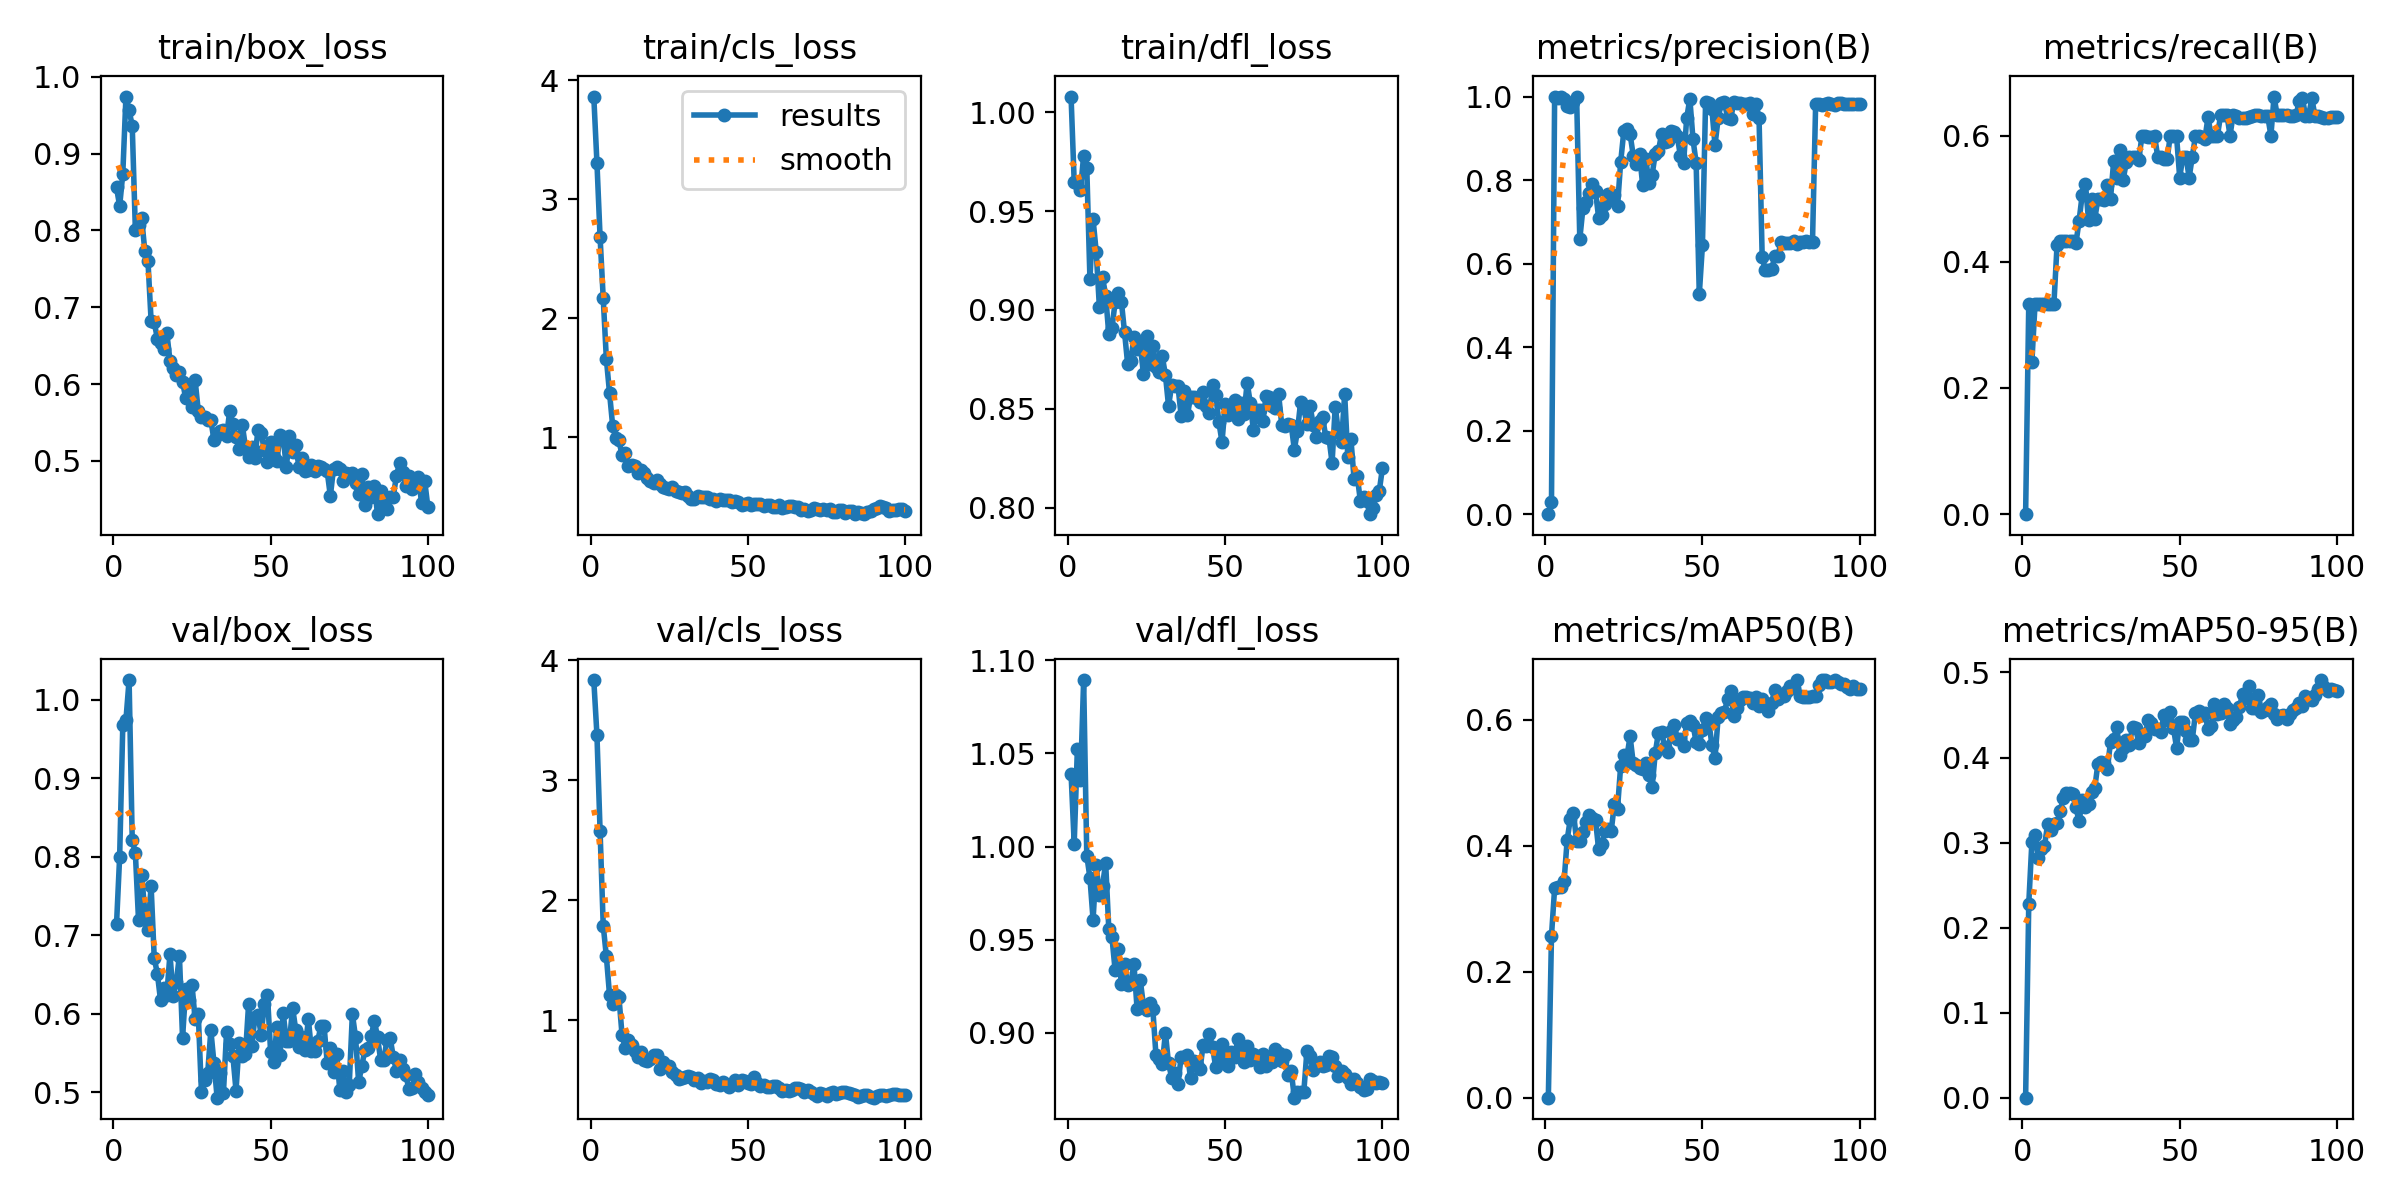

Data behind this chart, as committed beside it:
epoch, time, train/box_loss, train/cls_loss, train/dfl_loss, metrics/precision(B), metrics/recall(B), metrics/mAP50(B), metrics/mAP50-95(B), val/box_loss, val/cls_loss, val/dfl_loss, lr/pg0, lr/pg1, lr/pg2
1, 7.349, 0.856, 3.865, 1.008, 0, 0, 0, 0, 0.7139, 3.836, 1.039, 0.0003598, 0.0003598, 0.0003598
2, 11.61, 0.8318, 3.309, 0.9646, 0.02935, 0.3333, 0.2572, 0.228, 0.8003, 3.381, 1.002, 0.0007229, 0.0007229, 0.0007229
3, 14.89, 0.874, 2.683, 0.9644, 1, 0.2419, 0.3327, 0.3009, 0.9675, 2.58, 1.052, 0.001079, 0.001079, 0.001079
4, 18.16, 0.9743, 2.169, 0.9605, 0.9966, 0.3333, 0.3347, 0.3091, 0.9743, 1.791, 1.036, 0.001078, 0.001078, 0.001078
5, 21.68, 0.9563, 1.657, 0.978, 0.998, 0.3333, 0.3343, 0.2824, 1.025, 1.534, 1.089, 0.001067, 0.001067, 0.001067
6, 25.05, 0.9362, 1.374, 0.9718, 0.9941, 0.3333, 0.3436, 0.2925, 0.8214, 1.216, 0.9951, 0.001056, 0.001056, 0.001056
7, 28.47, 0.8002, 1.095, 0.9158, 0.9774, 0.3333, 0.41, 0.2956, 0.8043, 1.136, 0.9833, 0.001045, 0.001045, 0.001045
8, 31.62, 0.8076, 0.9929, 0.9458, 0.9757, 0.3333, 0.4431, 0.3219, 0.7195, 1.214, 0.9607, 0.001034, 0.001034, 0.001034
9, 35.47, 0.8156, 0.9726, 0.9294, 0.9863, 0.3333, 0.4524, 0.3153, 0.7774, 1.194, 0.9899, 0.001023, 0.001023, 0.001023
10, 38.6, 0.7735, 0.8462, 0.9017, 0.9978, 0.3333, 0.4072, 0.3219, 0.7296, 0.8756, 0.974, 0.001012, 0.001012, 0.001012
11, 42.84, 0.7603, 0.8664, 0.9167, 0.6584, 0.4268, 0.4075, 0.3231, 0.7073, 0.7746, 0.9789, 0.001001, 0.001001, 0.001001
12, 47.56, 0.6825, 0.7545, 0.9073, 0.7325, 0.4333, 0.4226, 0.3368, 0.763, 0.8403, 0.9912, 0.00099, 0.00099, 0.00099
13, 52.69, 0.6802, 0.7648, 0.8877, 0.7483, 0.4333, 0.4386, 0.3529, 0.6708, 0.7924, 0.9558, 0.000979, 0.000979, 0.000979
14, 57.18, 0.6593, 0.7584, 0.8908, 0.7694, 0.4333, 0.4482, 0.3578, 0.6512, 0.744, 0.9513, 0.000968, 0.000968, 0.000968
15, 61.48, 0.6531, 0.6969, 0.9038, 0.7898, 0.4333, 0.4446, 0.3584, 0.6172, 0.6986, 0.9339, 0.000957, 0.000957, 0.000957
16, 68.27, 0.6452, 0.7254, 0.9086, 0.7732, 0.4333, 0.4409, 0.3565, 0.6336, 0.7352, 0.9452, 0.000946, 0.000946, 0.000946
17, 73.01, 0.6666, 0.697, 0.9042, 0.7095, 0.4292, 0.3942, 0.3413, 0.6244, 0.6723, 0.9262, 0.000935, 0.000935, 0.000935
18, 78.02, 0.6306, 0.6546, 0.8889, 0.7172, 0.4647, 0.403, 0.325, 0.6763, 0.6637, 0.9373, 0.000924, 0.000924, 0.000924
19, 82.27, 0.6204, 0.6343, 0.8726, 0.7433, 0.5065, 0.4241, 0.3496, 0.6233, 0.6791, 0.9255, 0.000913, 0.000913, 0.000913
20, 86.18, 0.6118, 0.6145, 0.8744, 0.7659, 0.5239, 0.4271, 0.3416, 0.64, 0.7133, 0.9269, 0.000902, 0.000902, 0.000902
21, 90.23, 0.6158, 0.6369, 0.8862, 0.7601, 0.4667, 0.424, 0.345, 0.6743, 0.7138, 0.937, 0.000891, 0.000891, 0.000891
22, 94.1, 0.6031, 0.6033, 0.8803, 0.7633, 0.5, 0.4662, 0.3597, 0.5697, 0.5964, 0.9128, 0.00088, 0.00088, 0.00088
23, 97.99, 0.5816, 0.5768, 0.8828, 0.738, 0.4681, 0.4591, 0.3647, 0.6317, 0.6504, 0.9284, 0.000869, 0.000869, 0.000869
24, 101.7, 0.5905, 0.568, 0.8678, 0.8429, 0.5, 0.527, 0.3929, 0.6178, 0.6177, 0.915, 0.000858, 0.000858, 0.000858
25, 105.5, 0.5706, 0.5661, 0.887, 0.9171, 0.5, 0.544, 0.395, 0.6374, 0.624, 0.9125, 0.000847, 0.000847, 0.000847
26, 109.4, 0.605, 0.5819, 0.8725, 0.9224, 0.4985, 0.5424, 0.3931, 0.5929, 0.5746, 0.916, 0.000836, 0.000836, 0.000836
27, 113.3, 0.5649, 0.5467, 0.8816, 0.9099, 0.5217, 0.5738, 0.3861, 0.5996, 0.5435, 0.9128, 0.000825, 0.000825, 0.000825
28, 117.3, 0.5571, 0.5414, 0.8713, 0.8586, 0.5, 0.5312, 0.4189, 0.5011, 0.5157, 0.8881, 0.000814, 0.000814, 0.000814
29, 121.3, 0.5575, 0.5322, 0.8685, 0.838, 0.5594, 0.528, 0.4217, 0.5162, 0.522, 0.8862, 0.000803, 0.000803, 0.000803
30, 125.2, 0.5534, 0.5392, 0.8766, 0.862, 0.5333, 0.5229, 0.4358, 0.5247, 0.527, 0.8831, 0.000792, 0.000792, 0.000792
31, 129.3, 0.5532, 0.5034, 0.8672, 0.7877, 0.5774, 0.5228, 0.4027, 0.5791, 0.534, 0.9, 0.000781, 0.000781, 0.000781
32, 133.2, 0.527, 0.4766, 0.8515, 0.8502, 0.5292, 0.5317, 0.4112, 0.537, 0.5311, 0.8836, 0.00077, 0.00077, 0.00077
33, 137.1, 0.5339, 0.4833, 0.862, 0.7921, 0.5575, 0.5125, 0.421, 0.4934, 0.5041, 0.8761, 0.000759, 0.000759, 0.000759
34, 141.2, 0.5388, 0.5086, 0.8614, 0.8122, 0.5667, 0.493, 0.4152, 0.5246, 0.5198, 0.8787, 0.000748, 0.000748, 0.000748
35, 145.1, 0.5402, 0.4944, 0.8614, 0.8635, 0.5667, 0.5475, 0.4365, 0.4994, 0.4795, 0.8726, 0.000737, 0.000737, 0.000737
36, 148.9, 0.5322, 0.4991, 0.8466, 0.8691, 0.5667, 0.5797, 0.4343, 0.5773, 0.4965, 0.8872, 0.000726, 0.000726, 0.000726
37, 152.7, 0.5652, 0.4946, 0.8588, 0.9107, 0.5618, 0.5805, 0.4168, 0.5617, 0.4916, 0.8872, 0.000715, 0.000715, 0.000715
38, 156.7, 0.5482, 0.4824, 0.8469, 0.8921, 0.6, 0.557, 0.4278, 0.5466, 0.5133, 0.8883, 0.000704, 0.000704, 0.000704
39, 160.5, 0.5305, 0.48, 0.8561, 0.8931, 0.6, 0.5484, 0.4258, 0.5025, 0.5066, 0.8759, 0.000693, 0.000693, 0.000693
40, 164.3, 0.5153, 0.4628, 0.8562, 0.9182, 0.5984, 0.5821, 0.444, 0.5625, 0.4719, 0.8848, 0.000682, 0.000682, 0.000682
41, 167.9, 0.5468, 0.4775, 0.8554, 0.9158, 0.598, 0.5923, 0.4406, 0.5469, 0.4653, 0.8826, 0.000671, 0.000671, 0.000671
42, 171.6, 0.5182, 0.4695, 0.8534, 0.9049, 0.6, 0.5692, 0.4337, 0.5488, 0.4873, 0.8804, 0.00066, 0.00066, 0.00066
43, 175.5, 0.5051, 0.4699, 0.8585, 0.8579, 0.5667, 0.5696, 0.4335, 0.6124, 0.4708, 0.8937, 0.000649, 0.000649, 0.000649
44, 179.6, 0.5183, 0.4726, 0.8513, 0.8406, 0.5667, 0.5582, 0.4298, 0.5587, 0.4485, 0.8932, 0.000638, 0.000638, 0.000638
45, 183.7, 0.5039, 0.4514, 0.8481, 0.9488, 0.5631, 0.5956, 0.4499, 0.5958, 0.4737, 0.8993, 0.000627, 0.000627, 0.000627
46, 187.8, 0.5409, 0.4613, 0.862, 0.9947, 0.5626, 0.5981, 0.4444, 0.5985, 0.5017, 0.8922, 0.000616, 0.000616, 0.000616
47, 191.7, 0.5362, 0.4542, 0.8569, 0.8973, 0.6, 0.5927, 0.4537, 0.5736, 0.4624, 0.8817, 0.0006051, 0.0006051, 0.0006051
48, 195.4, 0.5141, 0.4265, 0.8434, 0.8415, 0.6, 0.5645, 0.4351, 0.6121, 0.5037, 0.8869, 0.0005941, 0.0005941, 0.0005941
49, 199.1, 0.499, 0.4412, 0.8332, 0.5264, 0.5988, 0.5614, 0.4115, 0.6242, 0.4994, 0.8938, 0.0005831, 0.0005831, 0.0005831
50, 202.9, 0.5249, 0.4464, 0.8523, 0.6437, 0.5333, 0.5844, 0.4424, 0.552, 0.4772, 0.8839, 0.0005721, 0.0005721, 0.0005721
51, 207, 0.5046, 0.4319, 0.8471, 0.9865, 0.5667, 0.6023, 0.4423, 0.5384, 0.4669, 0.8821, 0.0005611, 0.0005611, 0.0005611
52, 210.7, 0.5002, 0.441, 0.8507, 0.9856, 0.5667, 0.5983, 0.4311, 0.5837, 0.5326, 0.89, 0.0005501, 0.0005501, 0.0005501
53, 214.3, 0.5332, 0.438, 0.8546, 0.9703, 0.5333, 0.5607, 0.421, 0.5483, 0.4793, 0.887, 0.0005391, 0.0005391, 0.0005391
54, 218.1, 0.531, 0.4404, 0.8447, 0.8838, 0.5667, 0.5388, 0.4209, 0.6014, 0.4569, 0.8965, 0.0005281, 0.0005281, 0.0005281
55, 222.1, 0.4917, 0.423, 0.8531, 0.9478, 0.5989, 0.6048, 0.4521, 0.5657, 0.4609, 0.8879, 0.0005171, 0.0005171, 0.0005171
56, 226.2, 0.5327, 0.4328, 0.8473, 0.9845, 0.6, 0.6112, 0.4543, 0.565, 0.446, 0.8845, 0.0005061, 0.0005061, 0.0005061
57, 230.4, 0.5112, 0.4308, 0.8633, 0.9859, 0.5979, 0.6129, 0.4504, 0.6079, 0.4473, 0.8929, 0.0004951, 0.0004951, 0.0004951
58, 234.7, 0.5203, 0.4128, 0.8528, 0.9492, 0.5945, 0.6336, 0.4528, 0.5793, 0.4567, 0.8856, 0.0004841, 0.0004841, 0.0004841
59, 238.3, 0.4922, 0.4085, 0.8391, 0.9465, 0.629, 0.6456, 0.4332, 0.5573, 0.4567, 0.8885, 0.0004731, 0.0004731, 0.0004731
60, 242.1, 0.5039, 0.4253, 0.8497, 0.9872, 0.6, 0.6055, 0.4376, 0.5708, 0.4401, 0.8876, 0.0004621, 0.0004621, 0.0004621
... 40 more rows
